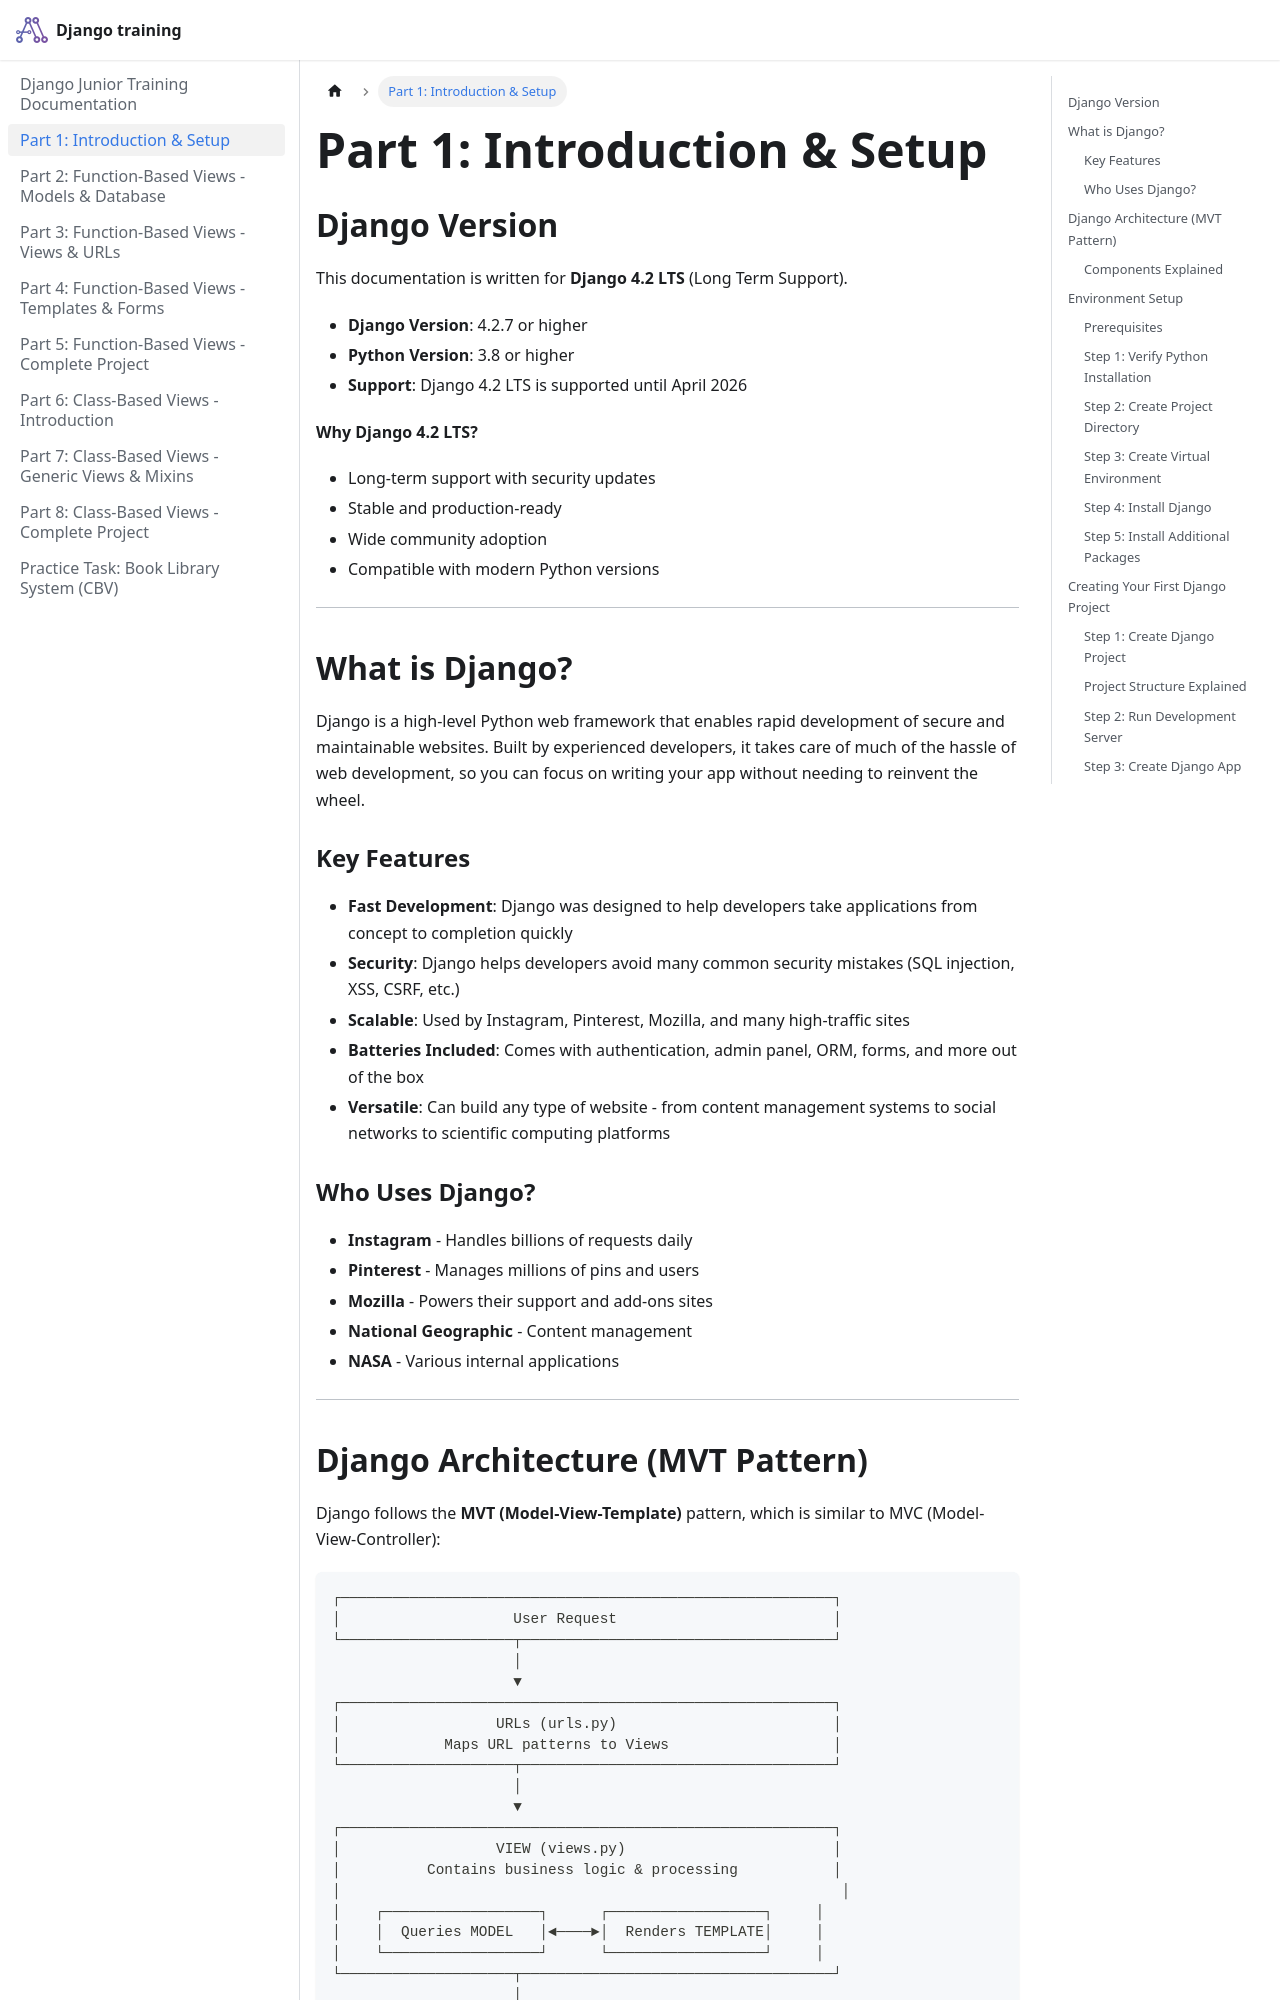

repository: pragnakalp/django-training · page: Introduction_and_Setup/index.html · generator: docusaurus

# Part 1: Introduction & Setup

## Django Version

This documentation is written for **Django 4.2 LTS** (Long Term Support).

- **Django Version**: 4.2.7 or higher
- **Python Version**: 3.8 or higher
- **Support**: Django 4.2 LTS is supported until April 2026

**Why Django 4.2 LTS?**
- Long-term support with security updates
- Stable and production-ready
- Wide community adoption
- Compatible with modern Python versions

---

## What is Django?

Django is a high-level Python web framework that enables rapid development of secure and maintainable websites. Built by experienced developers, it takes care of much of the hassle of web development, so you can focus on writing your app without needing to reinvent the wheel.

### Key Features

- **Fast Development**: Django was designed to help developers take applications from concept to completion quickly
- **Security**: Django helps developers avoid many common security mistakes (SQL injection, XSS, CSRF, etc.)
- **Scalable**: Used by Instagram, Pinterest, Mozilla, and many high-traffic sites
- **Batteries Included**: Comes with authentication, admin panel, ORM, forms, and more out of the box
- **Versatile**: Can build any type of website - from content management systems to social networks to scientific computing platforms

### Who Uses Django?

- **Instagram** - Handles billions of requests daily
- **Pinterest** - Manages millions of pins and users
- **Mozilla** - Powers their support and add-ons sites
- **National Geographic** - Content management
- **NASA** - Various internal applications

---
